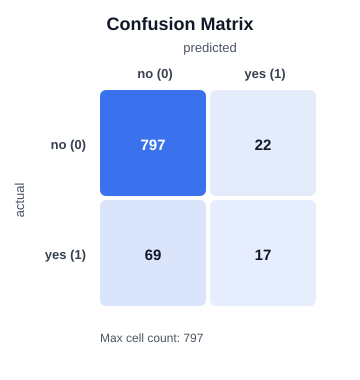

The file beside this chart, header and first rows:
actual\predicted, no, yes
no, 797, 22
yes, 69, 17
